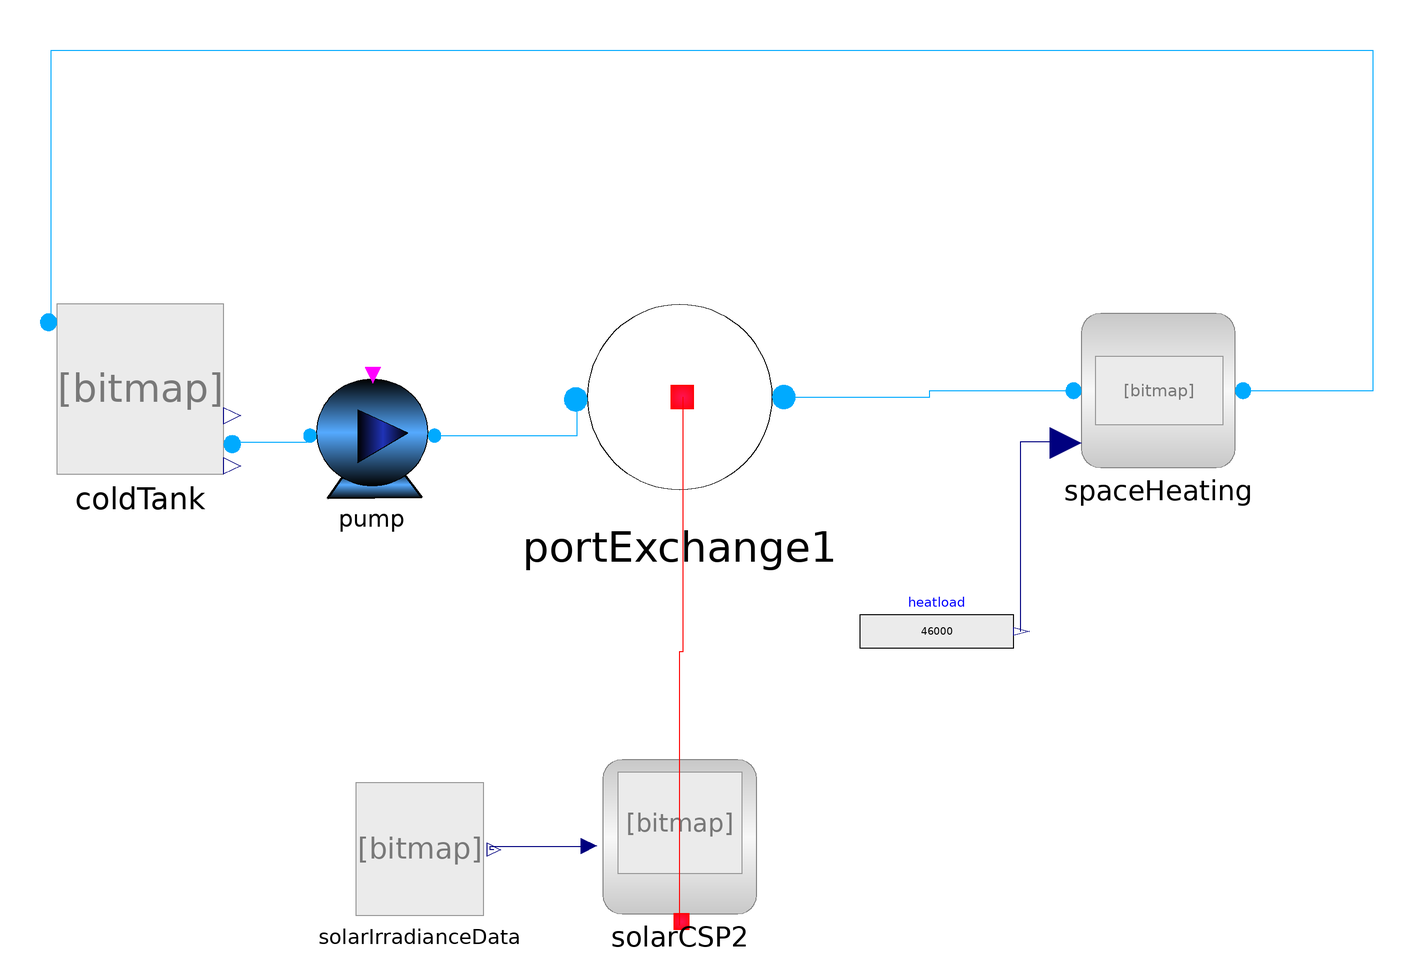

Above is the diagram view of the following Modelica model: its components placed by their Placement annotations and its connect equations drawn as lines.

model CountrySolar
  import Modelica.Units.SI.AbsolutePressure;
  inner SystemSetup.AmbientConditions ambientConditions;
  extends Modelica.Icons.Example;
  parameter Real[12] cumDays = {31, 59, 90, 120, 151, 181, 212, 243, 273, 304, 334, 365};
  Real hour, days;
  //Real mfr(start = 14);
  parameter AbsolutePressure sinkPressure = 3e5;
  ThermalAndPowerGridSystem.ThermalGrid.Components.PortExchange1 portExchange1 annotation(
    Placement(visible = true, transformation(origin = {22, 36}, extent = {{-36, -36}, {36, 36}}, rotation = 0)));
  ThermalAndPowerGridSystem.ThermalGrid.Components.coldTank coldTank(InitialLevel = 10e5, PTop(displayUnit = "Pa") = 2e5, tankArea = 10e5, tankVolume = 10e10) annotation(
    Placement(visible = true, transformation(origin = {-146, 38}, extent = {{-26, -26}, {26, 26}}, rotation = 0)));
  ThermalAndPowerGridSystem.ThermalGrid.Components.Pump pump(massFlowRate = 220000) annotation(
    Placement(visible = true, transformation(origin = {-74, 24}, extent = {{-20, -20}, {20, 20}}, rotation = 0)));
  ThermalAndPowerGridSystem.ThermalGrid.BaseComponents.SolarCSP2 solarCSP2(NumberOfCollectors = 19000000) annotation(
    Placement(visible = true, transformation(origin = {22, -101}, extent = {{-24, -25}, {24, 25}}, rotation = 0)));
  ThermalAndPowerGridSystem.ThermalGrid.Utilities.SolarIrradianceData solarIrradianceData(solarIrradianceData = Modelica.Utilities.Files.loadResource("modelica://ThermalAndPowerGridSystem/Resources/DirectSolarIrradiance.txt")) annotation(
    Placement(visible = true, transformation(origin = {-59, -105}, extent = {{-21, -21}, {21, 21}}, rotation = 0)));
  ThermalAndPowerGridSystem.ThermalGrid.CompoundComponents.SpaceHeating spaceHeating annotation(
    Placement(visible = true, transformation(origin = {171, 38}, extent = {{-25, -24}, {25, 24}}, rotation = 0)));
  Modelica.Blocks.Sources.RealExpression heatload(y = 46000) annotation(
    Placement(visible = true, transformation(origin = {102, -37}, extent = {{-24, -13}, {24, 13}}, rotation = 0)));
equation
//  (mfr - 7) =((700-7)/(2073-293))*(pre(portExchange1.temperature) -293);
  hour = mod(div(time, 3600), 24);
  days = div(time, 3600 * 24);
//  if days < cumDays[1] - 1e-8 then
//    mfr = 14;
//  elseif days < cumDays[2] - 1e-8 then
//    mfr = 24;
//  elseif days < cumDays[3] - 1e-8 then
//    mfr = 34;
//  elseif days < cumDays[4] - 1e-8 then
//    mfr = 44;
//  elseif days < cumDays[5] - 1e-8 then
//    mfr = 54;
//  elseif days < cumDays[6] - 1e-8 then
//    mfr = 64;
//  elseif days < cumDays[7] - 1e-8 then
//    mfr = 74;
//  elseif days < cumDays[8] - 1e-8 then
//    mfr = 84;
//  elseif days < cumDays[9] - 1e-8 then
//    mfr = 94;
//  elseif days < cumDays[10] - 1e-8 then
//    mfr = 104;
//  elseif days < cumDays[11] - 1e-8 then
//    mfr =114;
//  elseif days < cumDays[12] - 1e-8 then
//    mfr = 124;
//  else
//    mfr = 14;
//  end if;
  connect(coldTank.portB, pump.inFlow) annotation(
    Line(points = {{-118, 22}, {-94, 22}, {-94, 24}}, color = {0, 170, 255}));
  connect(pump.outFlow, portExchange1.inFlow) annotation(
    Line(points = {{-54, 24}, {-10, 24}, {-10, 35}}, color = {0, 170, 255}));
  connect(solarCSP2.heatOutput, portExchange1.thermalPortIn) annotation(
    Line(points = {{22, -128.5}, {22, -43.25}, {23, -43.25}, {23, 36}}, color = {255, 0, 0}));
  connect(solarIrradianceData.cspIrradiance, solarCSP2.directIrradiation) annotation(
    Line(points = {{-36, -105}, {-37, -105}, {-37, -104}, {-6, -104}}, color = {0, 0, 127}));
  connect(portExchange1.outFlow, spaceHeating.inFlow) annotation(
    Line(points = {{54, 36}, {99.75, 36}, {99.75, 38}, {143.5, 38}}, color = {0, 170, 255}));
  connect(spaceHeating.heatDemand, heatload.y) annotation(
    Line(points = {{141, 22}, {128, 22}, {128, -37}}, color = {0, 0, 127}));
  connect(spaceHeating.outFlow, coldTank.portA) annotation(
    Line(points = {{198, 38}, {238, 38}, {238, 144}, {-174, 144}, {-174, 60}}, color = {0, 170, 255}));
protected
  annotation(
    Diagram(coordinateSystem(extent = {{-300, -200}, {300, 200}})),
    Icon(coordinateSystem(extent = {{-300, -200}, {300, 200}})),
    experiment(StartTime = 0, StopTime = 31536000, Tolerance = 1e-06, Interval = 3600));
end CountrySolar;